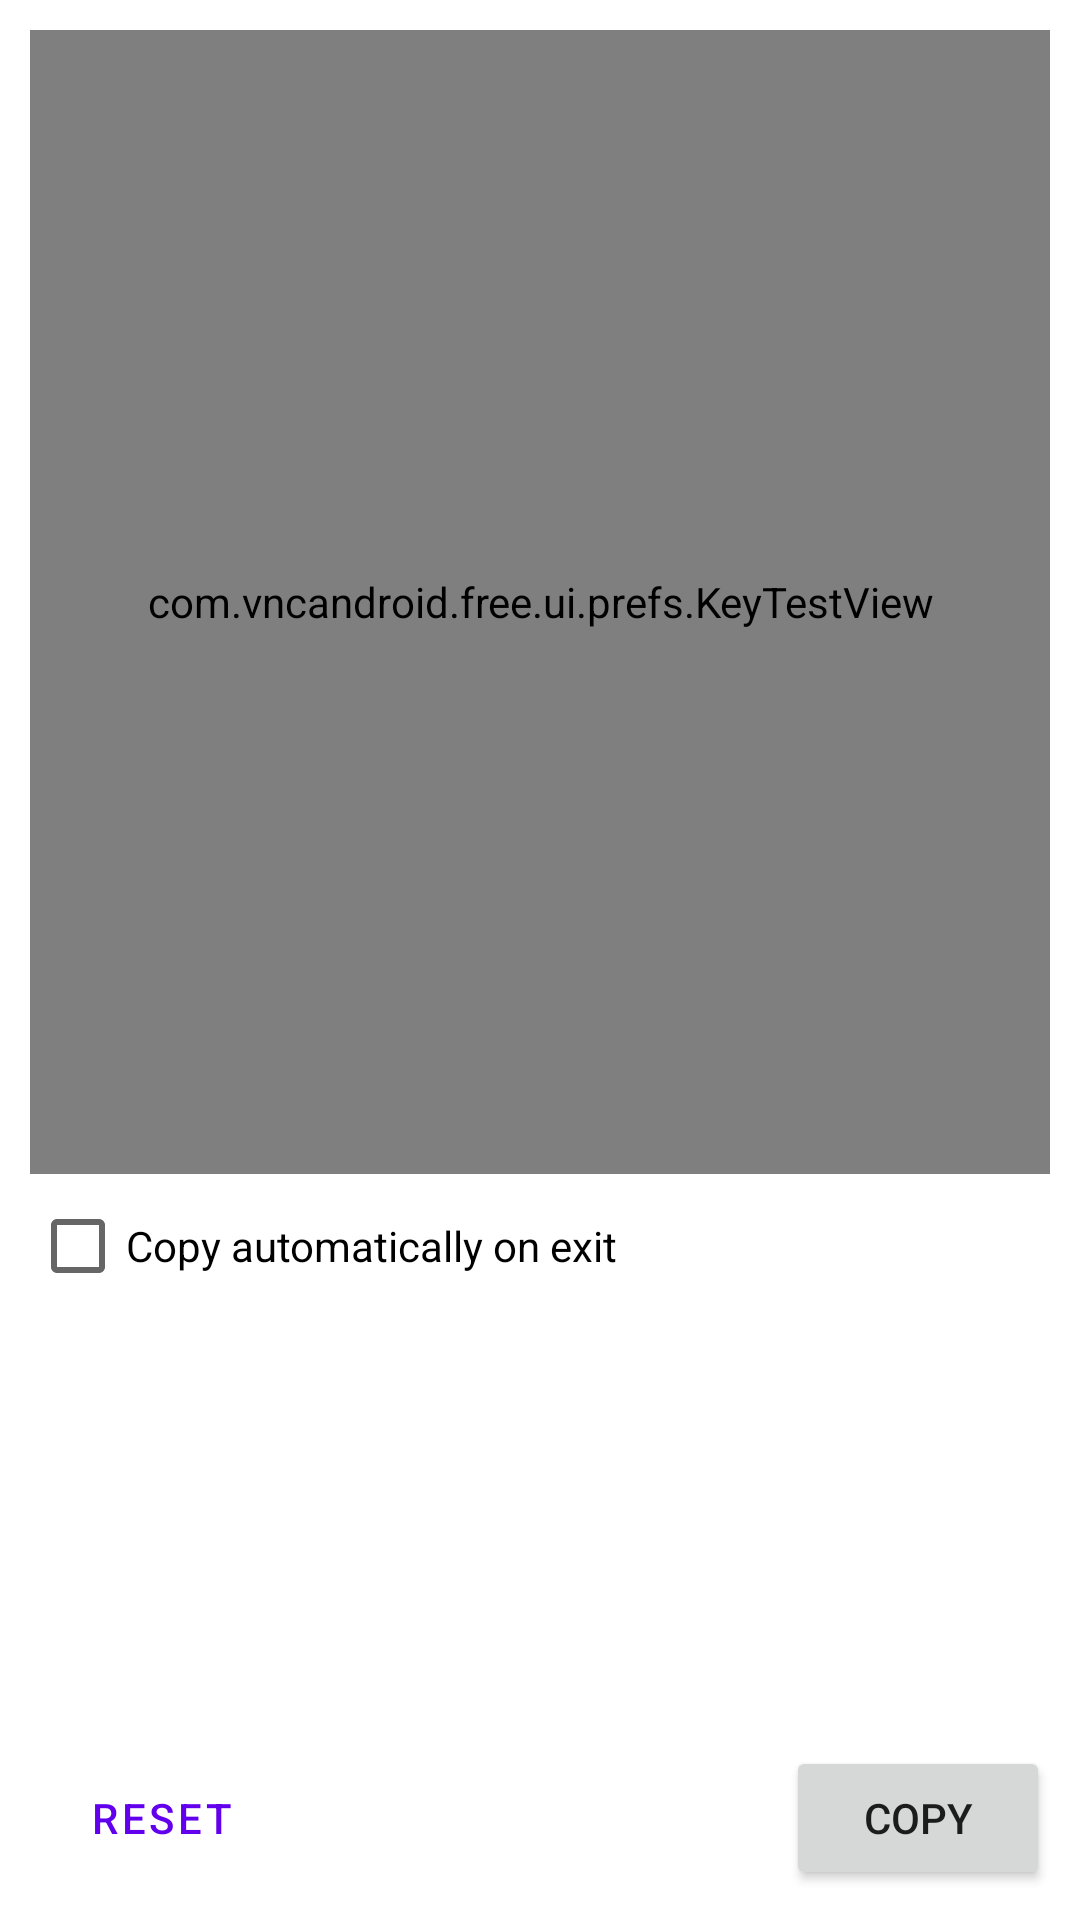

The Android layout XML behind this screen, and the referenced resources:
<!-- AndroidManifest.xml: application theme App.Theme -->
<!-- res/layout/fragment_key_test.xml -->
<?xml version="1.0" encoding="utf-8"?>
<layout xmlns:android="http://schemas.android.com/apk/res/android"
    xmlns:tools="http://schemas.android.com/tools">

    <LinearLayout
        android:layout_width="match_parent"
        android:layout_height="match_parent"
        android:orientation="vertical"
        android:padding="@dimen/padding_normal"
        tools:ignore="HardcodedText">

        <FrameLayout
            android:layout_width="match_parent"
            android:layout_height="0dp"
            android:layout_weight="2"
            android:background="@drawable/bg_round_rect"
            android:backgroundTint="@color/colorUrlBarBackground"
            android:minHeight="100dp">

            <EditText
                android:id="@+id/preview"
                android:layout_width="match_parent"
                android:layout_height="wrap_content"
                android:layout_gravity="center"
                android:autofillHints=""
                android:background="@android:color/transparent"
                android:hint="
1. Tap here to open keyboard (if required)\n
2. Press the keys you want to record\n
3. Tap 'Copy' to copy event logs"
                android:imeOptions="flagNoExtractUi|flagNoFullscreen"
                android:inputType="text" />

            <com.vncandroid.free.ui.prefs.KeyTestView
                android:id="@+id/input_area"
                android:layout_width="match_parent"
                android:layout_height="match_parent"
                android:focusable="true"
                android:focusableInTouchMode="true" />
        </FrameLayout>

        <FrameLayout
            android:layout_width="match_parent"
            android:layout_height="wrap_content"
            android:layout_weight="1"
            android:minHeight="@dimen/action_btn_size">

            <CheckBox
                android:id="@+id/auto_copy"
                android:layout_width="wrap_content"
                android:layout_height="wrap_content"
                android:text="Copy automatically on exit" />

            <Button
                android:id="@+id/reset_btn"
                style="@style/Widget.MaterialComponents.Button.OutlinedButton"
                android:layout_width="wrap_content"
                android:layout_height="wrap_content"
                android:layout_gravity="start|bottom"
                android:text="Reset" />

            <Button
                android:id="@+id/copy_btn"
                android:layout_width="wrap_content"
                android:layout_height="wrap_content"
                android:layout_gravity="end|bottom"
                android:text="@android:string/copy" />

        </FrameLayout>
    </LinearLayout>
</layout>
<!-- resources referenced by this layout -->
<resources>
  <color name="colorUrlBarBackground">#E8E8E8</color>
  <dimen name="action_btn_size">48dp</dimen>
  <dimen name="padding_normal">10dp</dimen>
  <!-- drawable bg_round_rect (drawable) -->
  <?xml version="1.0" encoding="utf-8"?>
  <shape xmlns:android="http://schemas.android.com/apk/res/android"
      android:shape="rectangle">
      <solid android:color="?attr/colorSurface" />
      <corners android:radius="5dp" />
      <stroke
          android:width="1dp"
          android:color="@color/colorBorder" />
  </shape>
  <style name="App.Theme" parent="App.BaseTheme">
          <item name="appBarLayoutStyle">@style/Widget.MaterialComponents.AppBarLayout.Surface</item>
      </style>
  <color name="colorBorder">#E8E8E8</color>
  <style name="App.BaseTheme" parent="Theme.MaterialComponents.DayNight.NoActionBar" />
</resources>
